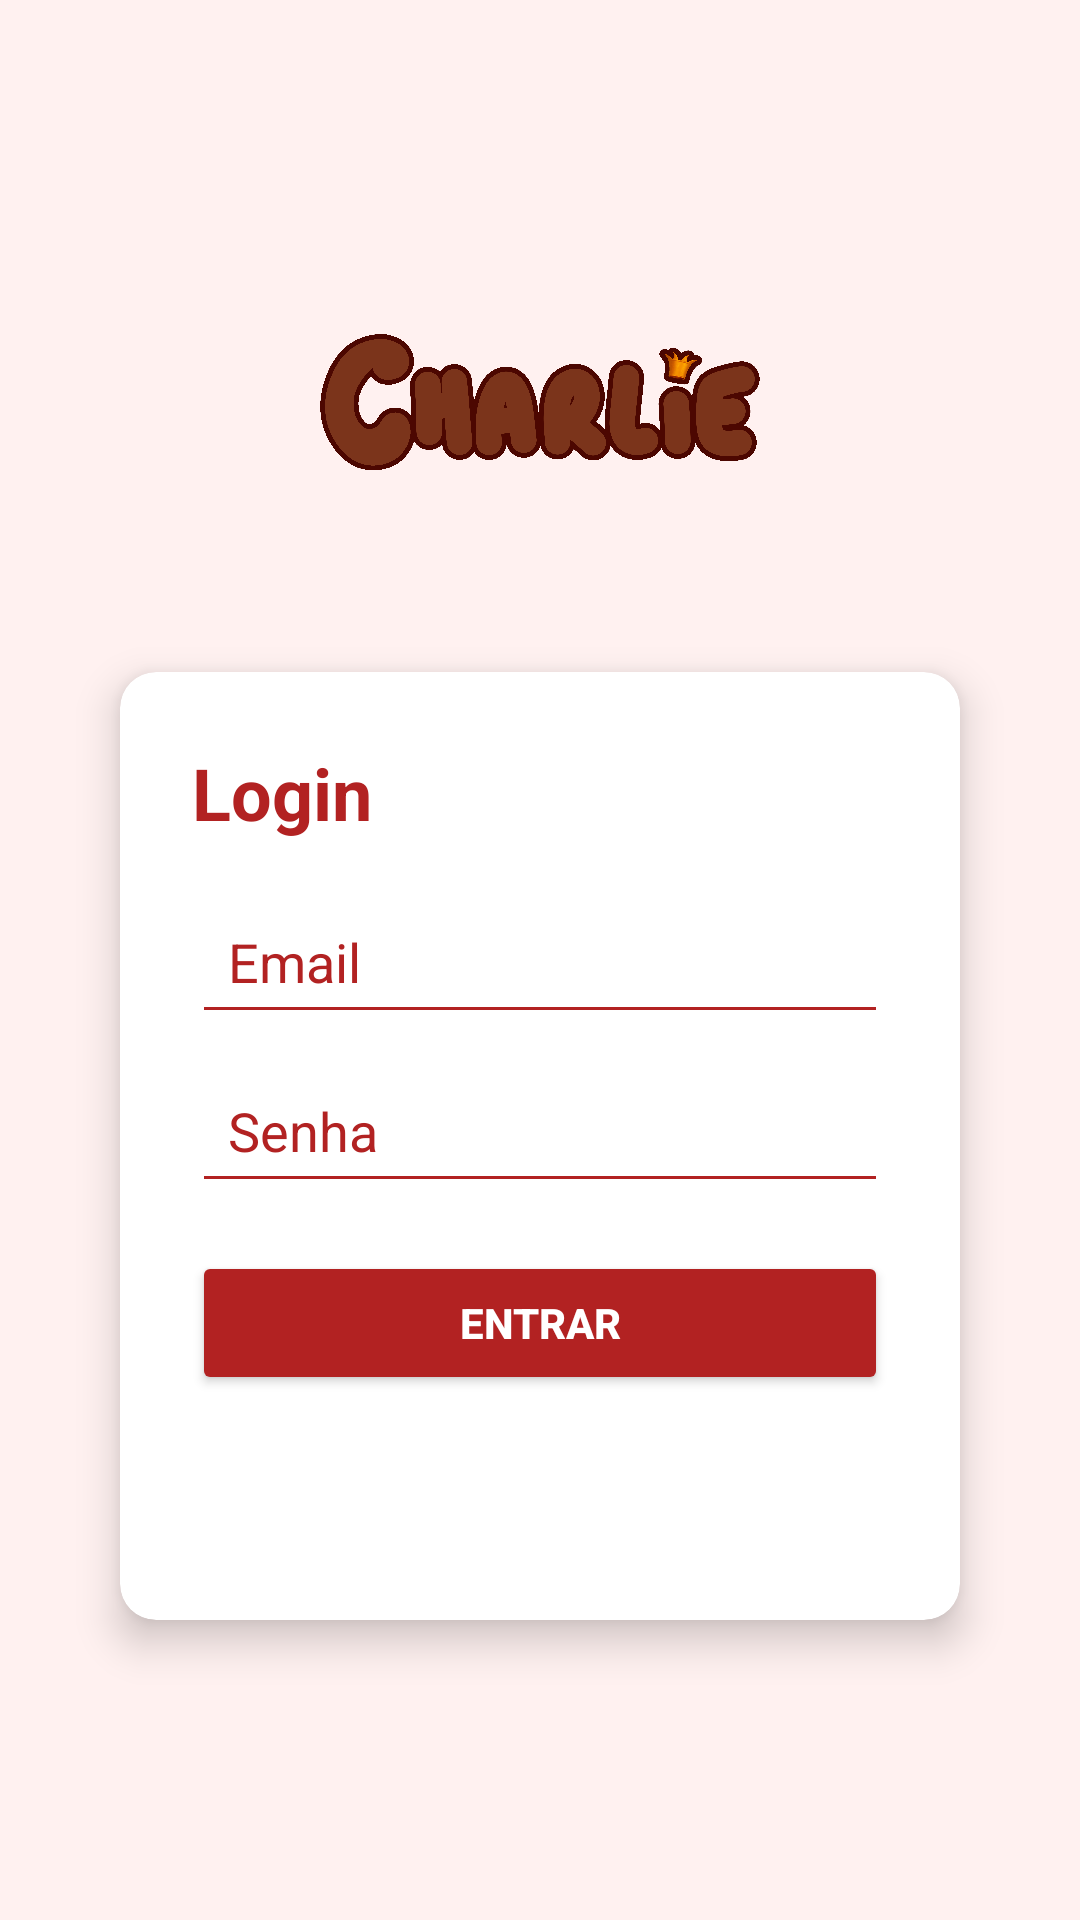

The Android layout XML behind this screen, and the referenced resources:
<!-- AndroidManifest.xml: application theme Theme.MyApplication -->
<!-- res/layout/activity_login.xml -->
<LinearLayout xmlns:android="http://schemas.android.com/apk/res/android"
    xmlns:app="http://schemas.android.com/apk/res-auto"
    android:layout_width="match_parent"
    android:layout_height="match_parent"
    android:background="#FFF1F0"
    android:gravity="center"
    android:orientation="vertical"
    android:padding="24dp">

    
    <ImageView
        android:id="@+id/imageViewLogo"
        android:layout_width="150dp"
        android:layout_height="100dp"
        android:layout_marginBottom="24dp"
        android:scaleType="fitCenter"
        app:srcCompat="@drawable/charlie_logo" />

    
    <androidx.cardview.widget.CardView
        android:layout_width="match_parent"
        android:layout_height="wrap_content"
        android:layout_margin="16dp"
        app:cardCornerRadius="12dp"
        app:cardElevation="8dp"
        app:cardBackgroundColor="@android:color/white">

        <LinearLayout
            android:layout_width="match_parent"
            android:layout_height="316dp"
            android:orientation="vertical"
            android:padding="24dp">

            
            <TextView
                android:id="@+id/loginText"
                android:layout_width="wrap_content"
                android:layout_height="wrap_content"
                android:layout_marginBottom="16dp"
                android:text="Login"
                android:textColor="#B22222"
                android:textSize="24sp"
                android:textStyle="bold" />

            
            <EditText
                android:id="@+id/emailEditText"
                android:layout_width="match_parent"
                android:layout_height="wrap_content"
                android:layout_marginBottom="8dp"
                android:backgroundTint="#B22222"
                android:hint="Email"
                android:inputType="textEmailAddress"
                android:minHeight="48dp"
                android:padding="12dp"
                android:textColor="#B22222"
                android:textColorHint="#B22222" />

            
            <EditText
                android:id="@+id/passwordEditText"
                android:layout_width="match_parent"
                android:layout_height="wrap_content"
                android:layout_marginBottom="16dp"
                android:backgroundTint="#B22222"
                android:hint="Senha"
                android:inputType="textPassword"
                android:minHeight="48dp"
                android:padding="12dp"
                android:textColor="#B22222"
                android:textColorHint="#B22222" />

            
            <Button
                android:id="@+id/loginButton"
                android:layout_width="match_parent"
                android:layout_height="wrap_content"
                android:layout_marginBottom="16dp"
                android:backgroundTint="#B22222"
                android:minHeight="48dp"
                android:padding="12dp"
                android:text="Entrar"
                android:textColor="#FFFFFF"
                android:textStyle="bold" />


        </LinearLayout>
    </androidx.cardview.widget.CardView>

</LinearLayout>
<!-- resources referenced by this layout -->
<resources>
  <!-- drawable charlie_logo: png bitmap (drawable, 822470 bytes) -->
  <style name="Theme.MyApplication" parent="Base.Theme.MyApplication" />
  <style name="Base.Theme.MyApplication" parent="Theme.Material3.DayNight.NoActionBar">
          
          <item name="colorPrimary">@color/clean_red_primary</item>
          <item name="colorPrimaryContainer">@color/clean_red_light</item>
          <item name="colorSecondary">@color/clean_gray</item>
          <item name="android:statusBarColor">@color/white</item>
          <item name="android:navigationBarColor">@color/red</item>
          <item name="android:windowLightStatusBar">true</item> 
      </style>
  <color name="clean_red_primary">#D32F2F</color>
  <color name="clean_red_light">#FF6659</color>
  <color name="clean_gray">#F5F5F5</color>
  <color name="white">#FFFFFFFF</color>
  <color name="red">#D94A4A</color>
</resources>
